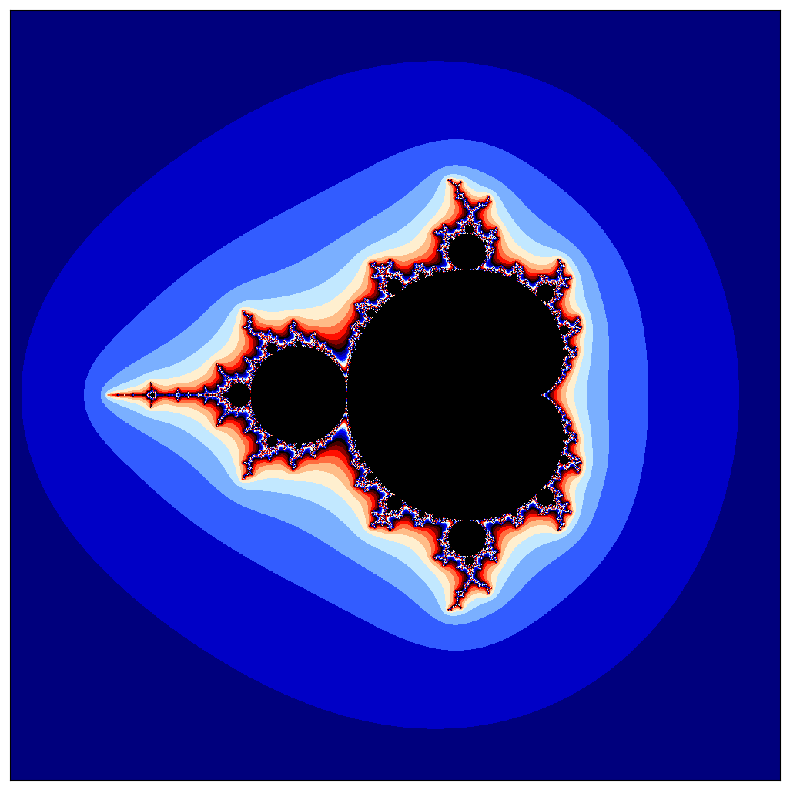

Write Python code to recreate this figure.
import numpy as np
import matplotlib.pyplot as plt

pmin, pmax, qmin, qmax = -2.5, 1.5, -2, 2
# пусть c = p + iq и p меняется в диапазоне от pmin до pmax,
# а q меняется в диапазоне от qmin до qmax

ppoints, qpoints = 10000, 10000
# число точек по горизонтали и вертикали

max_iterations = 3000
# максимальное количество итераций

infinity_border = 10
# если ушли на это расстояние, считаем, что ушли на бесконечность

def mandelbrot(pmin, pmax, ppoints, qmin, qmax, qpoints, 
               max_iterations=200, infinity_border=10):
    image = np.zeros((ppoints, qpoints))
    p, q = np.mgrid[pmin:pmax:(ppoints*1j), qmin:qmax:(qpoints*1j)]
    c = p + 1j*q
    z = np.zeros_like(c)
    for k in range(max_iterations):
        z = z**2 + c
        mask = (np.abs(z) > infinity_border) & (image == 0)
        image[mask] = k
        z[mask] = np.nan
    return -image.T

plt.figure(figsize=(10, 10))
image = mandelbrot(-2.5, 1.5, 1000, -2, 2, 1000)
plt.xticks([])
plt.yticks([])
plt.imshow(image, cmap='flag', interpolation='none')
plt.show()